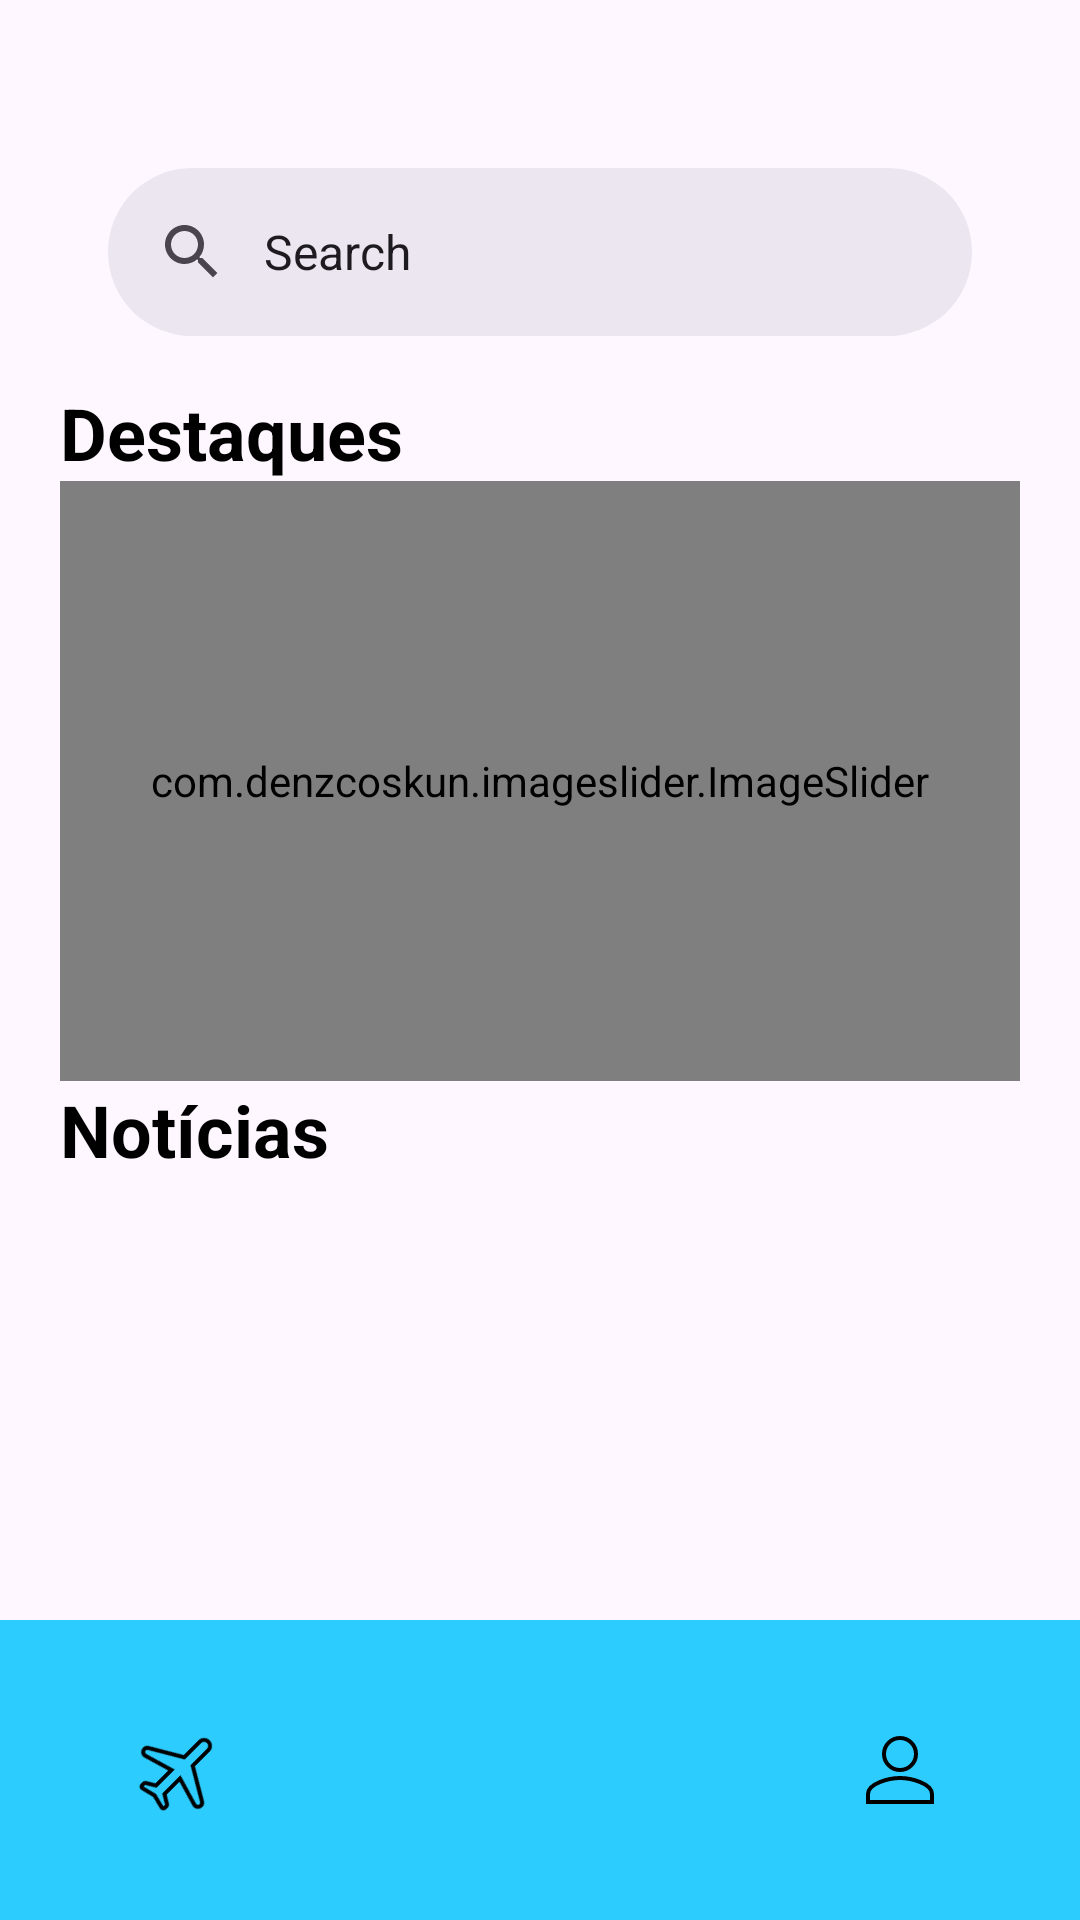

The Android layout XML behind this screen, and the referenced resources:
<!-- AndroidManifest.xml: application theme Theme.Without_problems -->
<!-- res/layout/activity_main.xml -->
<?xml version="1.0" encoding="utf-8"?>
<LinearLayout xmlns:android="http://schemas.android.com/apk/res/android"
    xmlns:app="http://schemas.android.com/apk/res-auto"
    android:layout_width="match_parent"
    android:layout_height="match_parent"
    android:orientation="vertical">

    
    <LinearLayout
        android:layout_width="match_parent"
        android:layout_height="wrap_content"
        android:layout_weight="0"
        android:orientation="vertical"
        android:paddingTop="40dp"
        android:paddingHorizontal="20dp">

        <com.google.android.material.search.SearchBar
            android:id="@+id/search_bar"
            android:layout_width="match_parent"
            android:layout_height="wrap_content"
            android:text="Search"/>

    </LinearLayout>

    
    <ScrollView
        android:layout_width="match_parent"
        android:layout_height="0dp"
        android:layout_weight="1">

        <LinearLayout
            android:layout_width="match_parent"
            android:layout_height="wrap_content"
            android:orientation="vertical"
            android:paddingHorizontal="20dp">

            
            <LinearLayout
                android:layout_width="match_parent"
                android:layout_height="wrap_content"
                android:orientation="vertical">

                <TextView
                    android:layout_width="wrap_content"
                    android:layout_height="wrap_content"
                    android:text="Destaques"
                    android:textSize="24sp"
                    android:textStyle="bold"
                    android:textColor="@color/black"/>

                <com.denzcoskun.imageslider.ImageSlider
                    android:id="@+id/image_slider"
                    android:layout_width="match_parent"
                    android:layout_height="200dp"
                    app:iss_auto_cycle="true"
                    app:iss_period="2000"
                    app:iss_delay="1000"
                    app:iss_text_align="CENTER"/>

            </LinearLayout>

            
            <LinearLayout
                android:id="@+id/news_container"
                android:layout_width="match_parent"
                android:layout_height="wrap_content"
                android:orientation="vertical">

                <TextView
                    android:layout_width="wrap_content"
                    android:layout_height="wrap_content"
                    android:text="Notícias"
                    android:textSize="24sp"
                    android:textStyle="bold"
                    android:textColor="@color/black"/>
            </LinearLayout>

        </LinearLayout>
    </ScrollView>

    
    <LinearLayout
        android:layout_width="match_parent"
        android:layout_height="100dp"
        android:layout_weight="0"
        android:background="#2DCCFE"
        android:gravity="center_vertical"
        android:orientation="horizontal">

        <ImageButton
            android:id="@+id/btTravel"
            android:layout_width="match_parent"
            android:layout_height="match_parent"
            android:layout_weight="1"
            android:background="#00000000"
            android:contentDescription="Travel"
            android:rotation="45"
            android:src="@drawable/airplane_outline_32" />

        <ImageButton
            android:id="@+id/btMenu"
            android:layout_width="match_parent"
            android:layout_height="match_parent"
            android:layout_weight="1"
            android:background="#00000000"
            android:contentDescription="Menu"
            android:src="@drawable/baseline_menu_32" />

        <ImageButton
            android:id="@+id/btPerfil"
            android:layout_width="match_parent"
            android:layout_height="match_parent"
            android:layout_weight="1"
            android:background="#00000000"
            android:contentDescription="Perfil"
            android:src="@drawable/outline_profile_32" />

    </LinearLayout>

</LinearLayout>
<!-- resources referenced by this layout -->
<resources>
  <color name="black">#FF000000</color>
  <!-- drawable airplane_outline_32 (drawable) -->
  <vector android:height="32dp" android:tint="#000000"
      android:viewportHeight="24" android:viewportWidth="24"
      android:width="32dp" xmlns:android="http://schemas.android.com/apk/res/android">
      <path android:fillColor="#00000000" android:strokeColor="@color/black" android:strokeWidth="1" android:pathData="M21.48,13.7L13.5,9V3.5C13.5,2.67 12.83,2 12,2c-0.83,0 -1.5,0.67 -1.5,1.5V9l-7.98,4.7C2.2,13.88 2,14.23 2,14.6c0,0.7 0.67,1.2 1.34,1.01l7.16,-2.1V19l-2.26,1.35C8.09,20.44 8,20.61 8,20.78l0,0.5h0v0.08c0,0.33 0.31,0.57 0.62,0.49l2.92,-0.73L12,21l0.38,0.09c0,0 0,0 0,0l0.42,0.11l1.9,0.48l0,0l0.67,0.17c0.32,0.08 0.62,-0.16 0.62,-0.49v-0.37c0,0 0,0 0,0v-0.21c0,-0.18 -0.09,-0.34 -0.24,-0.43L13.5,19v-5.5l7.16,2.1C21.33,15.8 22,15.3 22,14.6C22,14.23 21.8,13.88 21.48,13.7z"/>
  </vector>
  <!-- drawable outline_profile_32 (drawable) -->
  <vector android:height="32dp" android:tint="#000000"
      android:viewportHeight="24" android:viewportWidth="24"
      android:width="32dp" xmlns:android="http://schemas.android.com/apk/res/android">
      <path android:fillColor="#00000000" android:strokeColor="@color/black" android:strokeWidth="1" android:pathData="M12,12c2.21,0 4,-1.79 4,-4s-1.79,-4 -4,-4 -4,1.79 -4,4 1.79,4 4,4zM12,14c-2.67,0 -8,1.34 -8,4v2h16v-2c0,-2.66 -5.33,-4 -8,-4z"/>
  </vector>
  <style name="Theme.Without_problems" parent="Base.Theme.Without_problems" />
  <style name="Base.Theme.Without_problems" parent="Theme.Material3.DayNight.NoActionBar">
          
          
      </style>
</resources>
